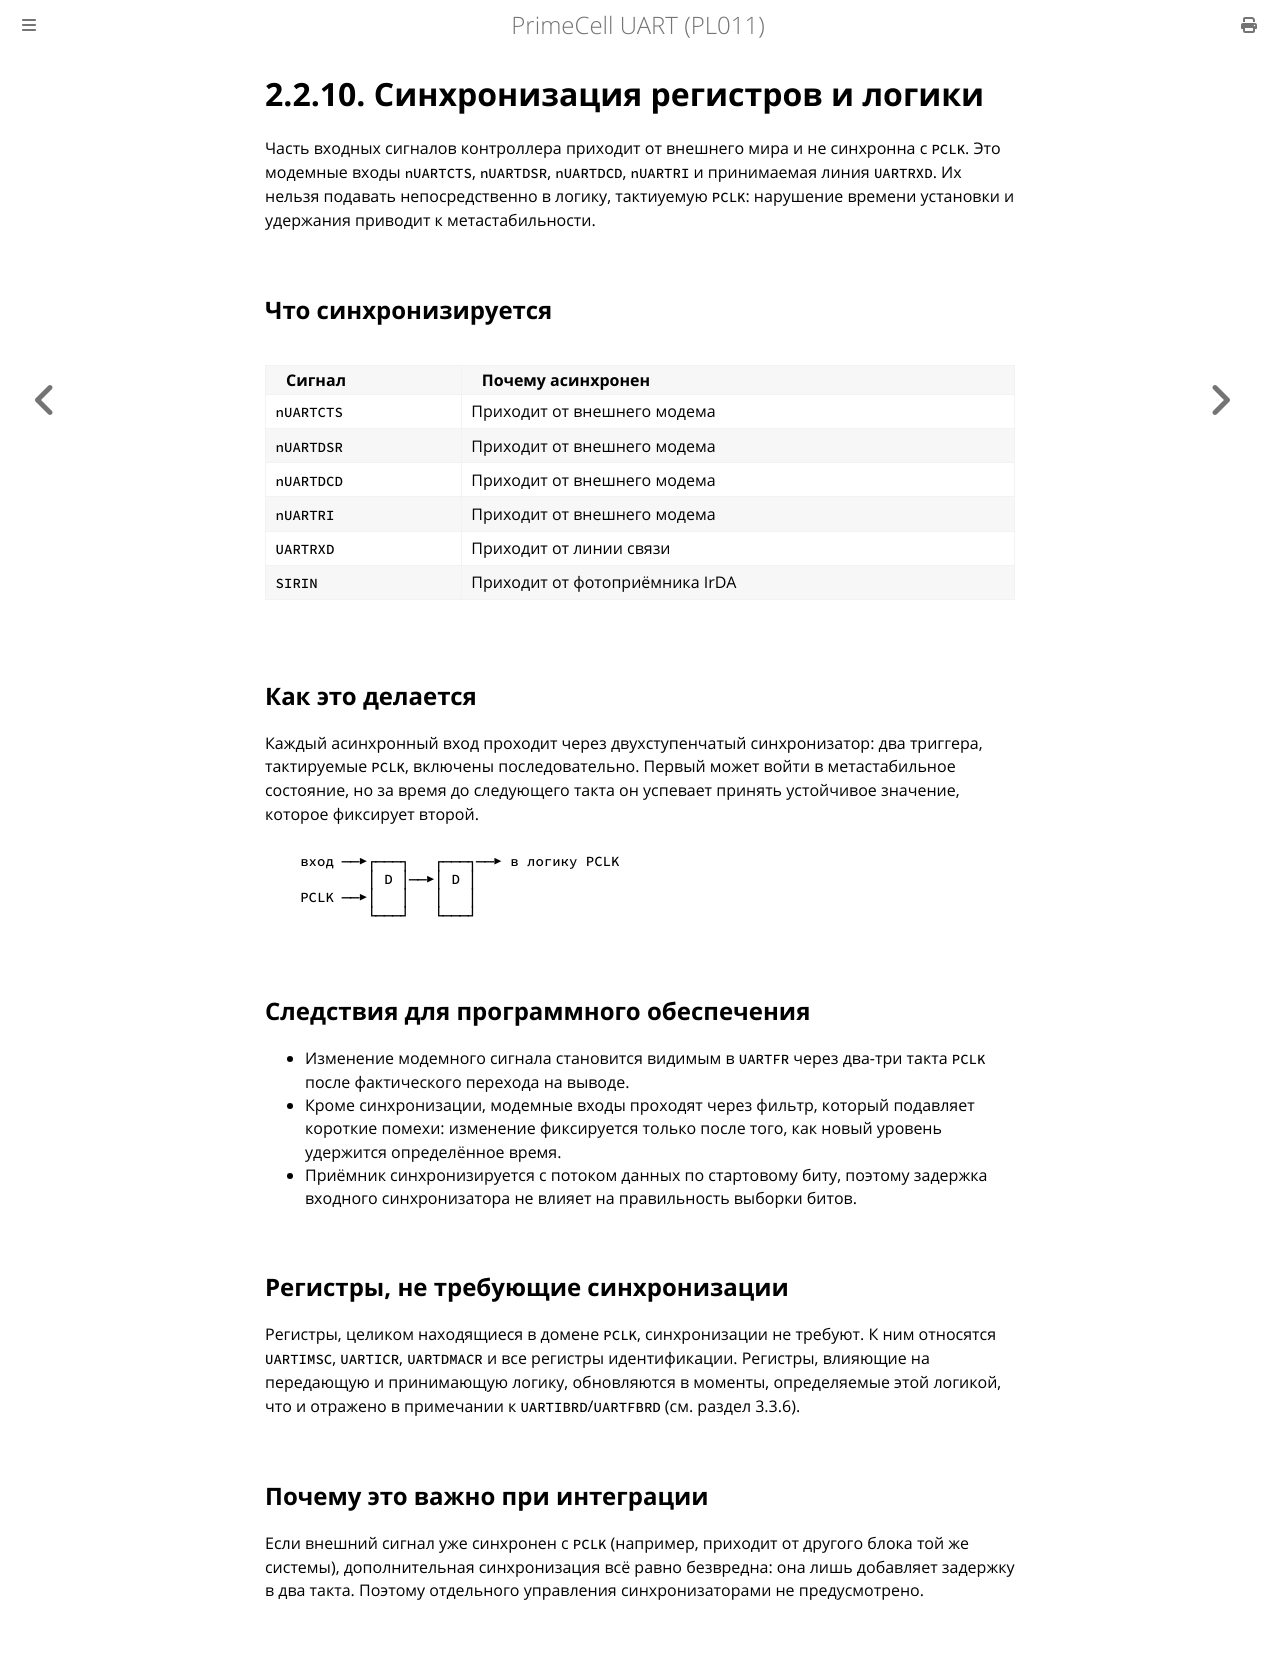

repository: MiCkEyZzZ/pl011 · page: ch02-synchronization.html · generator: mdbook

# 2.2.10. Синхронизация регистров и логики

Часть входных сигналов контроллера приходит от внешнего мира и не
синхронна с `PCLK`. Это модемные входы `nUARTCTS`, `nUARTDSR`, `nUARTDCD`,
`nUARTRI` и принимаемая линия `UARTRXD`. Их нельзя подавать
непосредственно в логику, тактиуемую `PCLK`: нарушение времени
установки и удержания приводит к метастабильности.

## Что синхронизируется

| Сигнал | Почему асинхронен |
|--------|-------------------|
| `nUARTCTS` | Приходит от внешнего модема |
| `nUARTDSR` | Приходит от внешнего модема |
| `nUARTDCD` | Приходит от внешнего модема |
| `nUARTRI` | Приходит от внешнего модема |
| `UARTRXD` | Приходит от линии связи |
| `SIRIN` | Приходит от фотоприёмника IrDA |

## Как это делается

Каждый асинхронный вход проходит через двухступенчатый синхронизатор:
два триггера, тактируемые `PCLK`, включены последовательно. Первый может
войти в метастабильное состояние, но за время до следующего такта
он успевает принять устойчивое значение, которое фиксирует второй.

```text
   вход ──▶┌───┐   ┌───┐──▶ в логику PCLK
           │ D │──▶│ D │
   PCLK ──▶│   │   │   │
           └───┘   └───┘
```

## Следствия для программного обеспечения

- Изменение модемного сигнала становится видимым в `UARTFR` через два-три
  такта `PCLK` после фактического перехода на выводе.
- Кроме синхронизации, модемные входы проходят через фильтр, который
  подавляет короткие помехи: изменение фиксируется только после того,
  как новый уровень удержится определённое время.
- Приёмник синхронизируется с потоком данных по стартовому биту,
  поэтому задержка входного синхронизатора не влияет на правильность
  выборки битов.

## Регистры, не требующие синхронизации

Регистры, целиком находящиеся в домене `PCLK`, синхронизации не требуют.
К ним относятся `UARTIMSC`, `UARTICR`, `UARTDMACR` и все регистры
идентификации. Регистры, влияющие на передающую и принимающую логику,
обновляются в моменты, определяемые этой логикой, что и отражено
в примечании к `UARTIBRD`/`UARTFBRD` (см. раздел 3.3.6).

## Почему это важно при интеграции

Если внешний сигнал уже синхронен с `PCLK` (например, приходит
от другого блока той же системы), дополнительная синхронизация всё равно
безвредна: она лишь добавляет задержку в два такта. Поэтому отдельного
управления синхронизаторами не предусмотрено.
